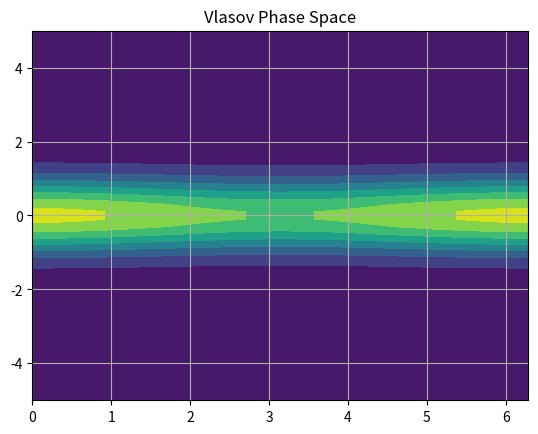

Reproduce this figure in Python.
%matplotlib inline
import numpy as np
import matplotlib.pyplot as plt
def vlasov_equation():
    x = np.linspace(0, 2*np.pi, 50)
    v = np.linspace(-5, 5, 50)
    X, V = np.meshgrid(x, v)
    f = np.exp(-V**2) * (1 + 0.1*np.cos(X))
    plt.contourf(X, V, f)
    plt.title("Vlasov Phase Space")
    plt.grid(True); plt.savefig("vlasov.png")
if __name__ == "__main__": vlasov_equation()
